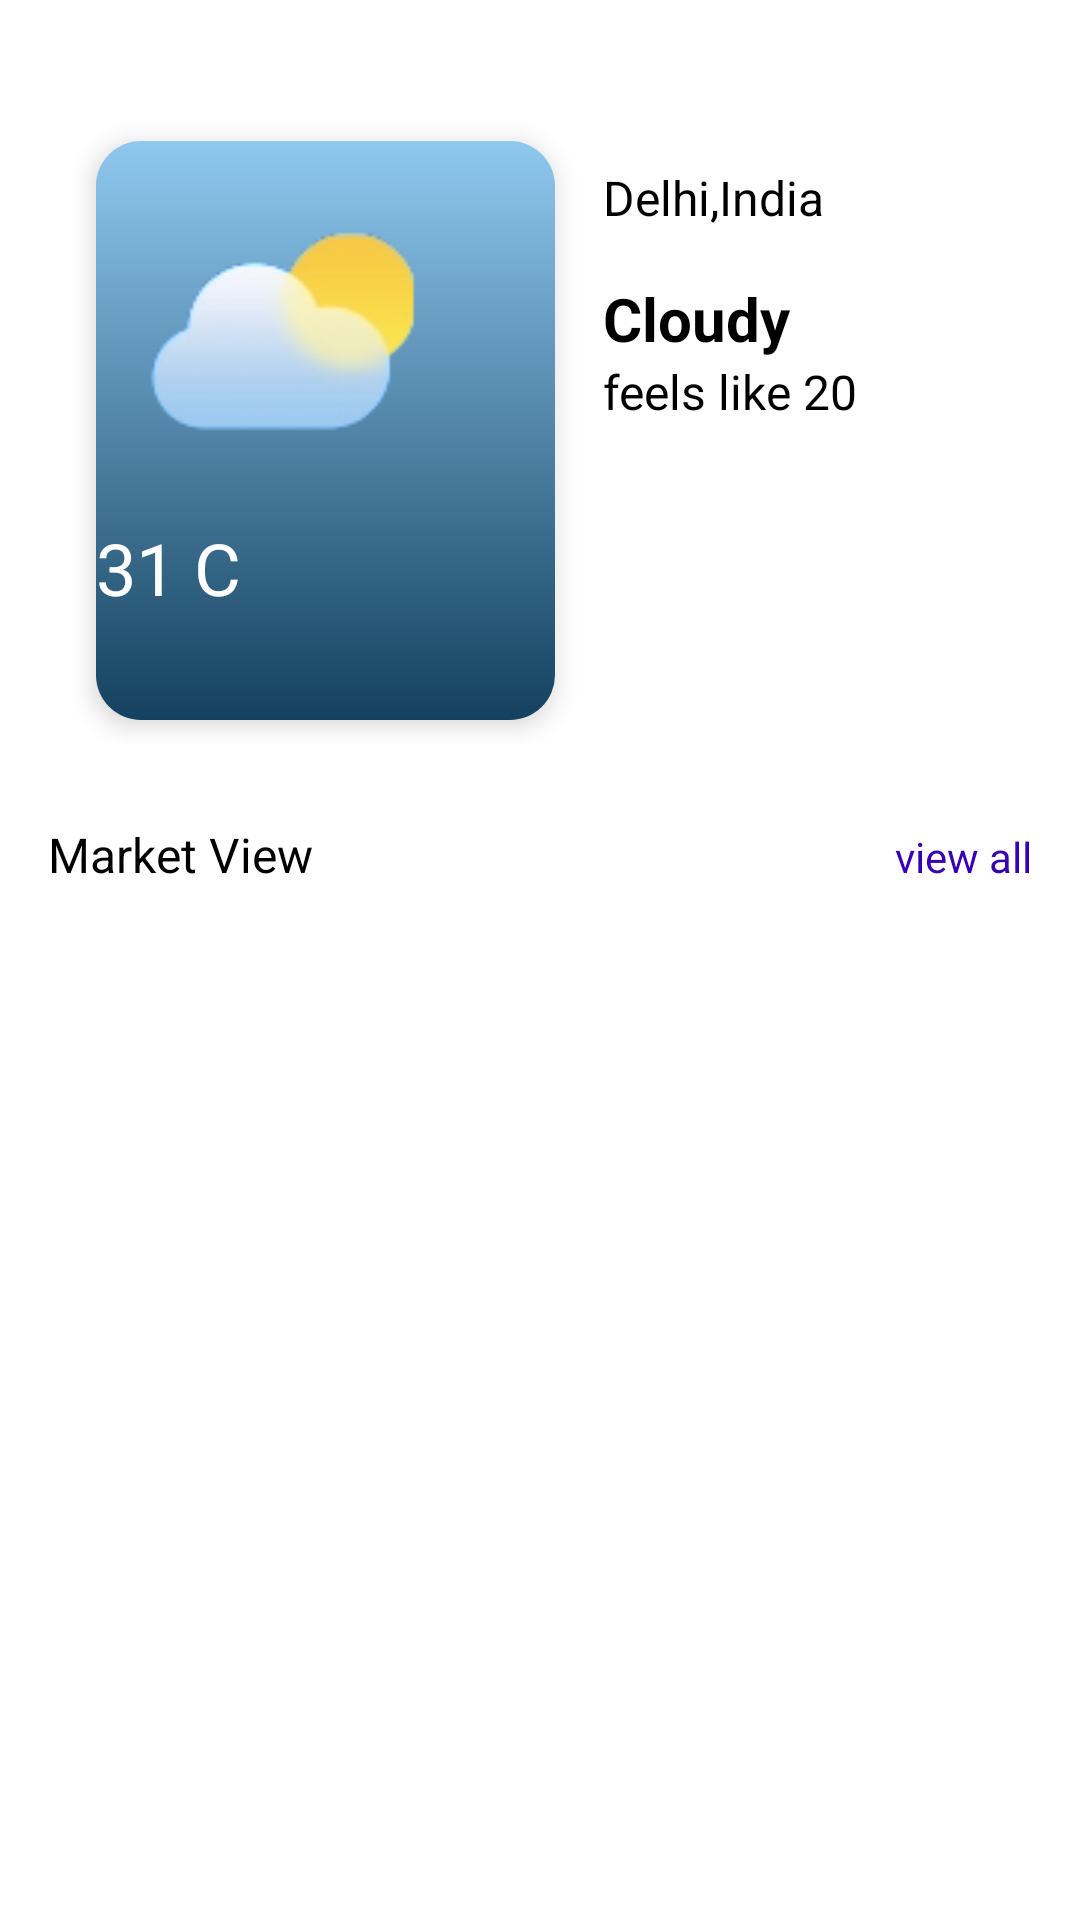

The Android layout XML behind this screen, and the referenced resources:
<!-- AndroidManifest.xml: application theme Theme.KrishiTantrik -->
<!-- res/layout/fragment_home.xml -->
<?xml version="1.0" encoding="utf-8"?>
<LinearLayout xmlns:android="http://schemas.android.com/apk/res/android"
    xmlns:app="http://schemas.android.com/apk/res-auto"
    xmlns:tools="http://schemas.android.com/tools"
    android:layout_width="match_parent"
    android:layout_height="match_parent"
    android:background="@color/white"
    android:orientation="vertical"
    tools:context=".homeActivity">

    <LinearLayout
        android:layout_width="match_parent"
        android:layout_height="209dp"
        android:background="@drawable/weather_grey_bg"
        android:layout_marginHorizontal="24dp"
        android:layout_marginTop="39dp"
        android:orientation="horizontal">


        <LinearLayout
            android:layout_width="153dp"
            android:layout_height="match_parent"
            android:background="@drawable/weatherbg"
            android:layout_margin="8dp"
            android:orientation="vertical"
            android:elevation="5dp">
            <ImageView
                android:layout_width="126dp"
                android:layout_height="126dp"
                android:id="@+id/weatherIV"
                android:src="@drawable/cloudy"
                android:scaleType="centerCrop"/>

            <TextView
                android:layout_width="wrap_content"
                android:layout_height="wrap_content"
                android:text="31 C"
                android:textColor="@color/white"
                android:textSize="24sp"/>


        </LinearLayout>

        <LinearLayout
            android:layout_width="wrap_content"
            android:layout_height="wrap_content"
            android:orientation="vertical">

            <TextView
                android:layout_width="wrap_content"
                android:layout_height="wrap_content"
                android:layout_marginTop="16dp"
                android:layout_marginLeft="8dp"
                android:textColor="@color/black"
                android:textSize="16dp"
                android:text="Delhi,India"/>

            <TextView
                android:layout_width="wrap_content"
                android:layout_height="wrap_content"
                android:layout_marginTop="16dp"
                android:layout_marginStart="8dp"
                android:textColor="@color/black"
                android:textSize="20sp"
                android:textStyle="bold"
                android:text="Cloudy"/>

            <TextView
                android:layout_width="wrap_content"
                android:layout_height="wrap_content"
                android:layout_marginLeft="8dp"
                android:textColor="@color/black"
                android:textSize="16dp"
                android:text="feels like 20"/>


        </LinearLayout>
    </LinearLayout>

    <LinearLayout
        android:layout_marginTop="10dp"
        android:layout_width="match_parent"
        android:layout_height="wrap_content"
        android:orientation="horizontal">
        <TextView
            android:layout_width="wrap_content"
            android:layout_height="wrap_content"
            android:layout_weight="1"
            android:textSize="16dp"
            android:layout_margin="16dp"
            android:textColor="@color/black"
            android:text="Market View"/>
        <TextView
           android:id="@+id/viewAll"
            android:layout_width="wrap_content"
            android:layout_height="wrap_content"
            android:text="view all"
            android:textColor="@color/purple_700"
            android:layout_margin="16dp"
            android:layout_weight="1"
            android:gravity="end"/>

    </LinearLayout>

    <androidx.recyclerview.widget.RecyclerView
            android:id="@+id/recyclerViewMarketItems"
            android:layout_width="match_parent"
            android:layout_height="wrap_content"
            android:layout_marginBottom="?attr/actionBarSize"/>


</LinearLayout>
<!-- resources referenced by this layout -->
<resources>
  <!-- drawable cloudy: png bitmap (drawable, 6388 bytes) -->
  <!-- drawable weatherbg (drawable) -->
  <?xml version="1.0" encoding="utf-8"?>
  <shape xmlns:android="http://schemas.android.com/apk/res/android">
      <gradient android:angle="90" android:startColor="#14415F" android:endColor="#8FC8EF"/>
      <corners android:radius="15dp"/>
  </shape>
  <style name="Theme.KrishiTantrik" parent="Theme.MaterialComponents.DayNight.NoActionBar">
          
          <item name="colorPrimary">@color/purple_500</item>
          <item name="colorPrimaryVariant">@color/purple_700</item>
          <item name="colorOnPrimary">@color/white</item>
          
          <item name="colorSecondary">@color/teal_200</item>
          <item name="colorSecondaryVariant">@color/teal_700</item>
          <item name="colorOnSecondary">@color/black</item>
          
          <item name="android:statusBarColor">@color/white</item>
          
      </style>
  <!-- not gathered from this repository: default colours our renderer supplied (Android Studio template values) -->
  <color name="purple_500">#FF6200EE</color>
  <color name="purple_700">#FF3700B3</color>
  <color name="teal_200">#FF03DAC5</color>
  <color name="teal_700">#FF018786</color>
  <color name="black">#FF000000</color>
  <color name="white">#FFFFFFFF</color>
</resources>
